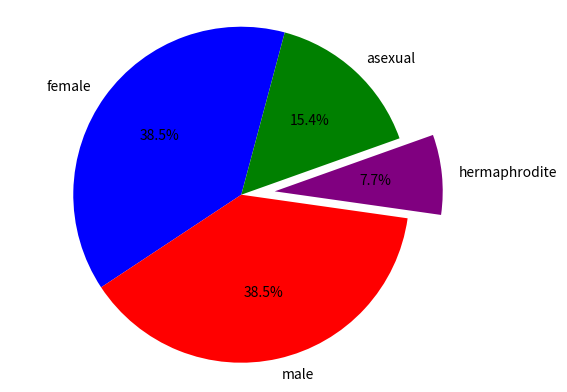

Here is the Python script that generated this plot:
import matplotlib.pyplot as plot

# set up your lists

numlist = [10, 10, 2, 4]
namelist = ['female', 'male', 'hermaphrodite', 'asexual']
colorlist = ['blue', 'red', 'purple', 'green']
explodelist = [0.0, 0.0, 0.2, 0.0]

# make the pie chart

plot.pie(numlist, labels=namelist, autopct='%.1f%%', colors=colorlist,
         explode=explodelist, startangle=75)
plot.axis('equal')
plot.savefig('piechart.png')
